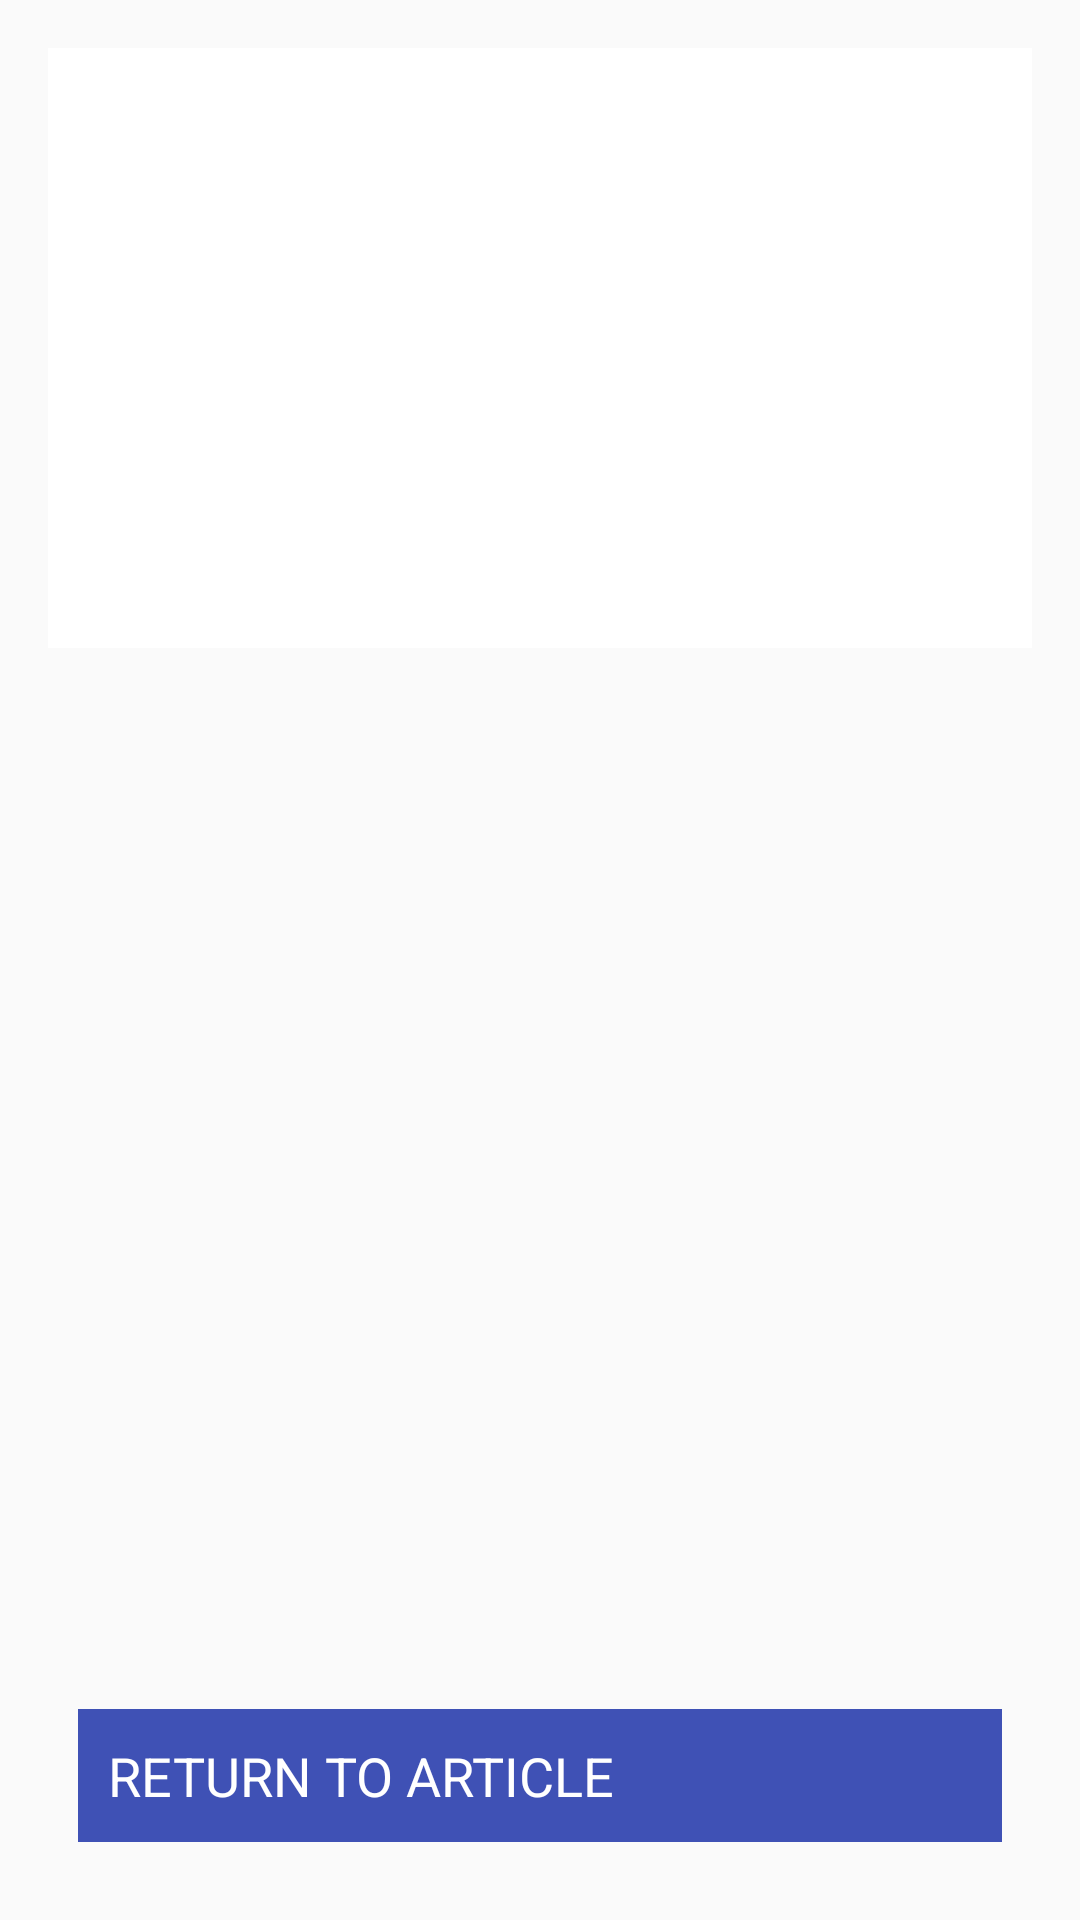

This screen was rendered from an Android layout file. Write that file and the resources it references.
<!-- AndroidManifest.xml: application theme AppTheme -->
<!-- res/layout/fragment_image.xml -->
<LinearLayout
    xmlns:android="http://schemas.android.com/apk/res/android"
    xmlns:tools="http://schemas.android.com/tools"
    android:layout_width="match_parent"
    android:layout_height="match_parent"
    tools:context="com.matejhacin.articlereader.ImageFragment"
    android:orientation="vertical"
    android:padding="@dimen/activity_horizontal_margin">

    <FrameLayout
        android:layout_width="match_parent"
        android:layout_height="200dp"
        android:background="@color/white"
        android:padding="10dp">

        <ImageView
            android:id="@+id/pictureImageView"
            android:layout_width="match_parent"
            android:layout_height="match_parent"/>

    </FrameLayout>

    <RelativeLayout
        android:layout_width="match_parent"
        android:layout_height="fill_parent"
        android:layout_marginTop="10dp"
        android:padding="10dp">

        <RelativeLayout
            android:id="@+id/returnButtonLayout"
            android:layout_width="match_parent"
            android:layout_height="wrap_content"
            android:paddingLeft="10dp"
            android:paddingBottom="10dp"
            android:paddingTop="10dp"
            android:background="@color/primary"
            android:layout_alignParentBottom="true">

            <TextView
                android:layout_width="wrap_content"
                android:layout_height="wrap_content"
                android:textColor="@color/white"
                android:textSize="18sp"
                android:text="@string/gallery_button"/>

        </RelativeLayout>

        <ScrollView
            android:layout_width="match_parent"
            android:layout_height="fill_parent"
            android:layout_marginBottom="10dp"
            android:layout_above="@+id/returnButtonLayout">

            <TextView
                android:id="@+id/descriptionTextView"
                android:layout_width="match_parent"
                android:layout_height="match_parent"/>

        </ScrollView>

    </RelativeLayout>

</LinearLayout>
<!-- resources referenced by this layout -->
<resources>
  <color name="primary">#3F51B5</color>
  <color name="white">#ffffff</color>
  <dimen name="activity_horizontal_margin">16dp</dimen>
  <string name="gallery_button">RETURN TO ARTICLE</string>
  <style name="AppTheme" parent="Theme.AppCompat.Light.DarkActionBar">
          <item name="colorPrimary">@color/primary</item>
          <item name="colorPrimaryDark">@color/primary_dark</item>
          <item name="colorAccent">@color/accent</item>
          <item name="android:textColorPrimary">@color/primary_text</item>
          <item name="android:textColorSecondary">@color/secondary_text</item>
      </style>
  <color name="primary_dark">#303F9F</color>
  <color name="accent">#448AFF</color>
  <color name="primary_text">#212121</color>
  <color name="secondary_text">#727272</color>
</resources>
